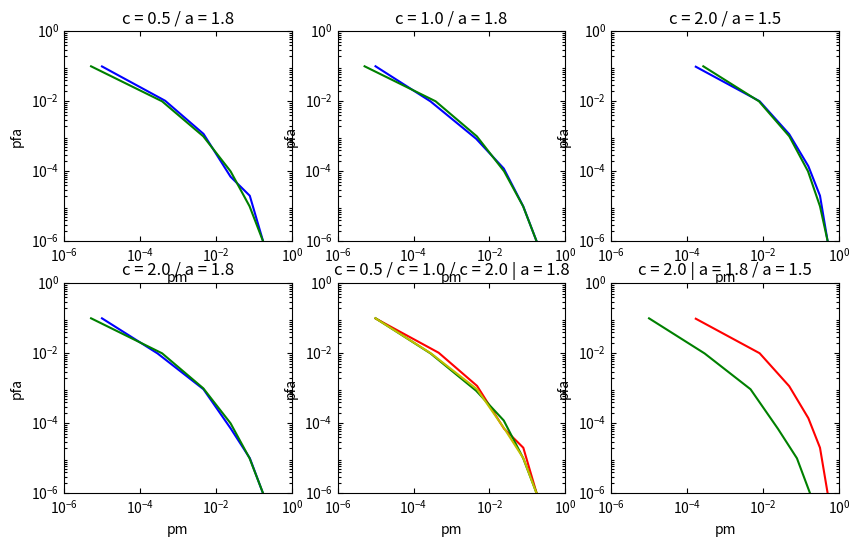

Write the Python code that produced this figure.
import matplotlib.pyplot as plt
import numpy as np
from mpl_toolkits.axisartist.axislines import SubplotZero
import matplotlib.ticker as ticker

pfa_theory = [1e-06, 1e-05, 0.0001, 0.001, 0.01, 0.1]
psi_theory = [1.50316, 1.34868, 1.17606, 0.977217, 0.735656, 0.405262]
pm_theory_a18 = [0.173949, 0.0767598, 0.024243, 0.00463588, 0.000381677, 5.15546e-06]
pm_theory_a15 = [0.503992, 0.316138, 0.152823, 0.0491467, 0.00782303, 0.000268223]

roc_c05_a18 = {
    "pfa_theory": pfa_theory,
    "psi_theory": psi_theory,
    "pm_theory": pm_theory_a18,

    "pm": [0.1744, 0.07774, 0.02422, 0.00471, 0.00046, 1e-05],
    "pfa": [1e-6, 2e-05, 7e-05, 0.00117, 0.01036, 0.09913]
}

roc_c10_a18 = {
    "pfa_theory": pfa_theory,
    "psi_theory": psi_theory,
    "pm_theory": pm_theory_a18,

    "pm": [0.17395, 0.07733, 0.02379, 0.00446, 0.00028, 1e-05],
    "pfa": [1e-6, 1e-5, 0.00012, 0.00085, 0.00994, 0.10018]
}

roc_c20_a18 = {
    "pfa_theory": pfa_theory,
    "psi_theory": psi_theory,
    "pm_theory": pm_theory_a18,

    "pm": [0.17296, 0.07815, 0.02466, 0.00469, 0.00029, 1e-05],
    "pfa": [1e-6, 1e-5, 7e-05, 0.00094, 0.00991, 0.09975]
}

roc_c20_a15 = {
    "pfa_theory": pfa_theory,
    "psi_theory": psi_theory,
    "pm_theory": pm_theory_a15,

    "pm": [0.50287, 0.31624, 0.15618, 0.04894, 0.00815, 0.00017],
    "pfa": [1e-6, 2e-05, 0.00014, 0.00115, 0.01004, 0.09727]
}

fig = plt.figure(1, (10,6))
ax = SubplotZero(fig, 2,3,1)
bx = SubplotZero(fig, 2,3,2)
cx = SubplotZero(fig, 2,3,3)
dx = SubplotZero(fig, 2,3,4)
ex = SubplotZero(fig, 2,3,5)
fx = SubplotZero(fig, 2,3,6)
fig.add_subplot(ax)
fig.add_subplot(bx)
fig.add_subplot(cx)
fig.add_subplot(dx)
fig.add_subplot(ex)
fig.add_subplot(fx)

ax.set_ylim(1e-6, 1)
ax.set_xlim(1e-6, 1)
ax.set_yscale('log')
ax.set_xscale('log')
ax.set_title("c = 0.5 / a = 1.8")
ax.axis["bottom"].label.set_text("pm")
ax.axis["left"].label.set_text("pfa")
ax.yaxis.set_major_locator(ticker.LogLocator(base=100.0, numticks=5))
ax.plot(roc_c05_a18["pm"], roc_c05_a18["pfa"], "b-", label="experimental")
ax.plot(roc_c05_a18["pm_theory"], roc_c05_a18["pfa_theory"], "g-", label="theoretical")


bx.set_ylim(1e-6, 1)
bx.set_xlim(1e-6, 1)
bx.set_yscale('log')
bx.set_xscale('log')
bx.set_title("c = 1.0 / a = 1.8")
bx.axis["bottom"].label.set_text("pm")
bx.axis["left"].label.set_text("pfa")
bx.yaxis.set_major_locator(ticker.LogLocator(base=100.0, numticks=5))
bx.plot(roc_c10_a18["pm"], roc_c10_a18["pfa"], "b-")
bx.plot(roc_c10_a18["pm_theory"], roc_c10_a18["pfa_theory"], "g-")


cx.set_ylim(1e-6, 1)
cx.set_xlim(1e-6, 1)
cx.set_yscale('log')
cx.set_xscale('log')
cx.set_title("c = 2.0 / a = 1.5")
cx.axis["bottom"].label.set_text("pm")
cx.axis["left"].label.set_text("pfa")
cx.yaxis.set_major_locator(ticker.LogLocator(base=100.0, numticks=5))
cx.plot(roc_c20_a15["pm"], roc_c20_a15["pfa"], "b-")
cx.plot(roc_c20_a15["pm_theory"], roc_c20_a15["pfa_theory"], "g-")


dx.set_ylim(1e-6, 1)
dx.set_xlim(1e-6, 1)
dx.set_yscale('log')
dx.set_xscale('log')
dx.set_title("c = 2.0 / a = 1.8")
dx.axis["bottom"].label.set_text("pm")
dx.axis["left"].label.set_text("pfa")
dx.yaxis.set_major_locator(ticker.LogLocator(base=100.0, numticks=5))
dx.plot(roc_c20_a18["pm"], roc_c20_a18["pfa"], "b-")
dx.plot(roc_c20_a18["pm_theory"], roc_c20_a18["pfa_theory"], "g-")

ex.set_ylim(1e-6, 1)
ex.set_xlim(1e-6, 1)
ex.set_yscale('log')
ex.set_xscale('log')
ex.set_title("c = 0.5 / c = 1.0 / c = 2.0 | a = 1.8")
ex.axis["bottom"].label.set_text("pm")
ex.axis["left"].label.set_text("pfa")
ex.yaxis.set_major_locator(ticker.LogLocator(base=100.0, numticks=5))
ex.plot(roc_c05_a18["pm"], roc_c05_a18["pfa"], "r-", label="experimental")
ex.plot(roc_c10_a18["pm"], roc_c10_a18["pfa"], "g-", label="experimental")
ex.plot(roc_c20_a18["pm"], roc_c20_a18["pfa"], "y-", label="experimental")

fx.set_ylim(1e-6, 1)
fx.set_xlim(1e-6, 1)
fx.set_yscale('log')
fx.set_xscale('log')
fx.set_title("c = 2.0 | a = 1.8 / a = 1.5")
fx.axis["bottom"].label.set_text("pm")
fx.axis["left"].label.set_text("pfa")
fx.yaxis.set_major_locator(ticker.LogLocator(base=100.0, numticks=5))
fx.plot(roc_c20_a15["pm"], roc_c20_a15["pfa"], "r-", label="experimental")
fx.plot(roc_c20_a18["pm"], roc_c20_a18["pfa"], "g-", label="experimental")

plt.show()